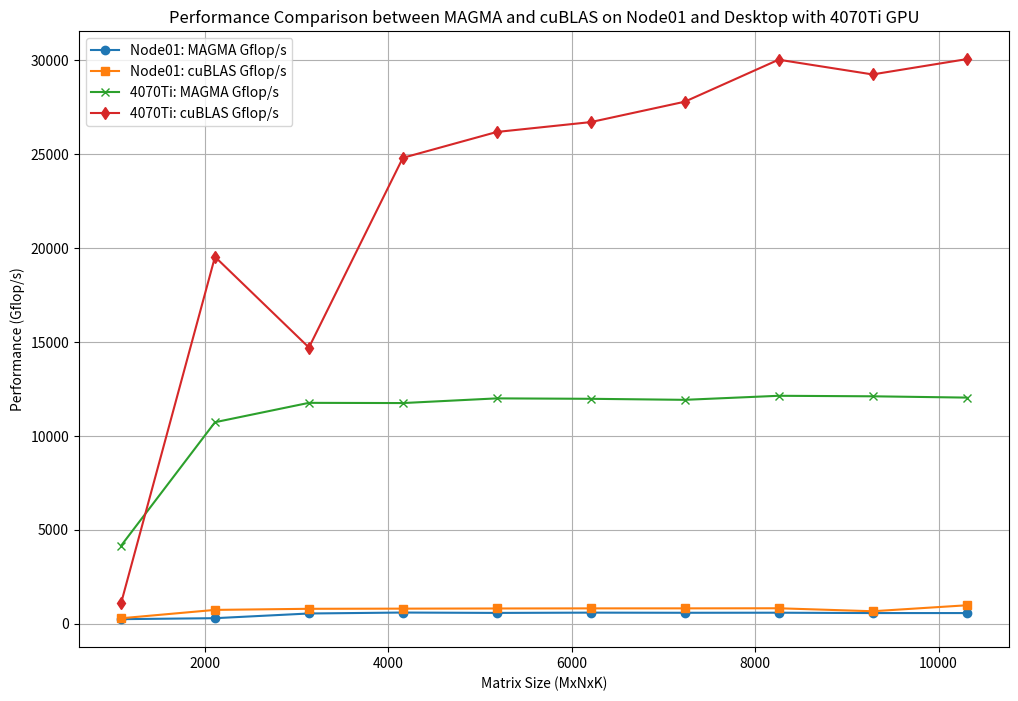

This figure's Python source:
import matplotlib.pyplot as plt
import numpy as np

matrix_sizes = [1088, 2112, 3136, 4160, 5184, 6208, 7232, 8256, 9280, 10304]

# data from node01
magma_gflops_node01_updated = [243.16, 295.20, 544.62, 595.42, 575.64, 590.34, 582.88, 586.35, 567.73, 567.91]
cublas_gflops_node01_updated = [289.94, 736.16, 794.56, 803.07, 811.60, 816.94, 817.86, 822.82, 664.25, 981.17]

# # data from node02
# magma_gflops_node02_updated = [237.84, 377.39, 595.64, 594.80, 602.21, 587.65, 578.88, 580.77, 563.40, 563.27]
# cublas_gflops_node02_updated = [269.43, 734.38, 794.83, 803.31, 806.80, 817.01, 812.55, 813.21, 659.59, 972.12]
magma_gflops_desktop = [4148.93, 10724.16, 11755.40, 11744.13, 11993.30, 11970.38, 11915.54, 12130.93, 12103.83, 12034.74]
cublas_gflops_desktop = [1088.76, 19527.13, 14699.60, 24794.99, 26171.84, 26696.50, 27780.62, 30017.74, 29233.23, 30046.24]


# Plotting updated node01 and node02 data for comparison
plt.figure(figsize=(12, 8))

# Node01 updated data
plt.plot(matrix_sizes, magma_gflops_node01_updated, marker='o', linestyle='-', label='Node01: MAGMA Gflop/s')
plt.plot(matrix_sizes, cublas_gflops_node01_updated, marker='s', linestyle='-', label='Node01: cuBLAS Gflop/s')

# # Node02 updated data
# plt.plot(matrix_sizes, magma_gflops_node02_updated, marker='x', linestyle='-', label='Node02: MAGMA Gflop/s')
# plt.plot(matrix_sizes, cublas_gflops_node02_updated, marker='d', linestyle='-', label='Node02: cuBLAS Gflop/s')

# Node02 updated data
plt.plot(matrix_sizes, magma_gflops_desktop, marker='x', linestyle='-', label='4070Ti: MAGMA Gflop/s')
plt.plot(matrix_sizes, cublas_gflops_desktop, marker='d', linestyle='-', label='4070Ti: cuBLAS Gflop/s')


# Labels and title
plt.xlabel('Matrix Size (MxNxK)')
plt.ylabel('Performance (Gflop/s)')
# plt.title('Performance Comparison between MAGMA and cuBLAS on Node01 and Node02')
plt.title('Performance Comparison between MAGMA and cuBLAS on Node01 and Desktop with 4070Ti GPU')
plt.legend()
plt.grid(True)

plt.show()
